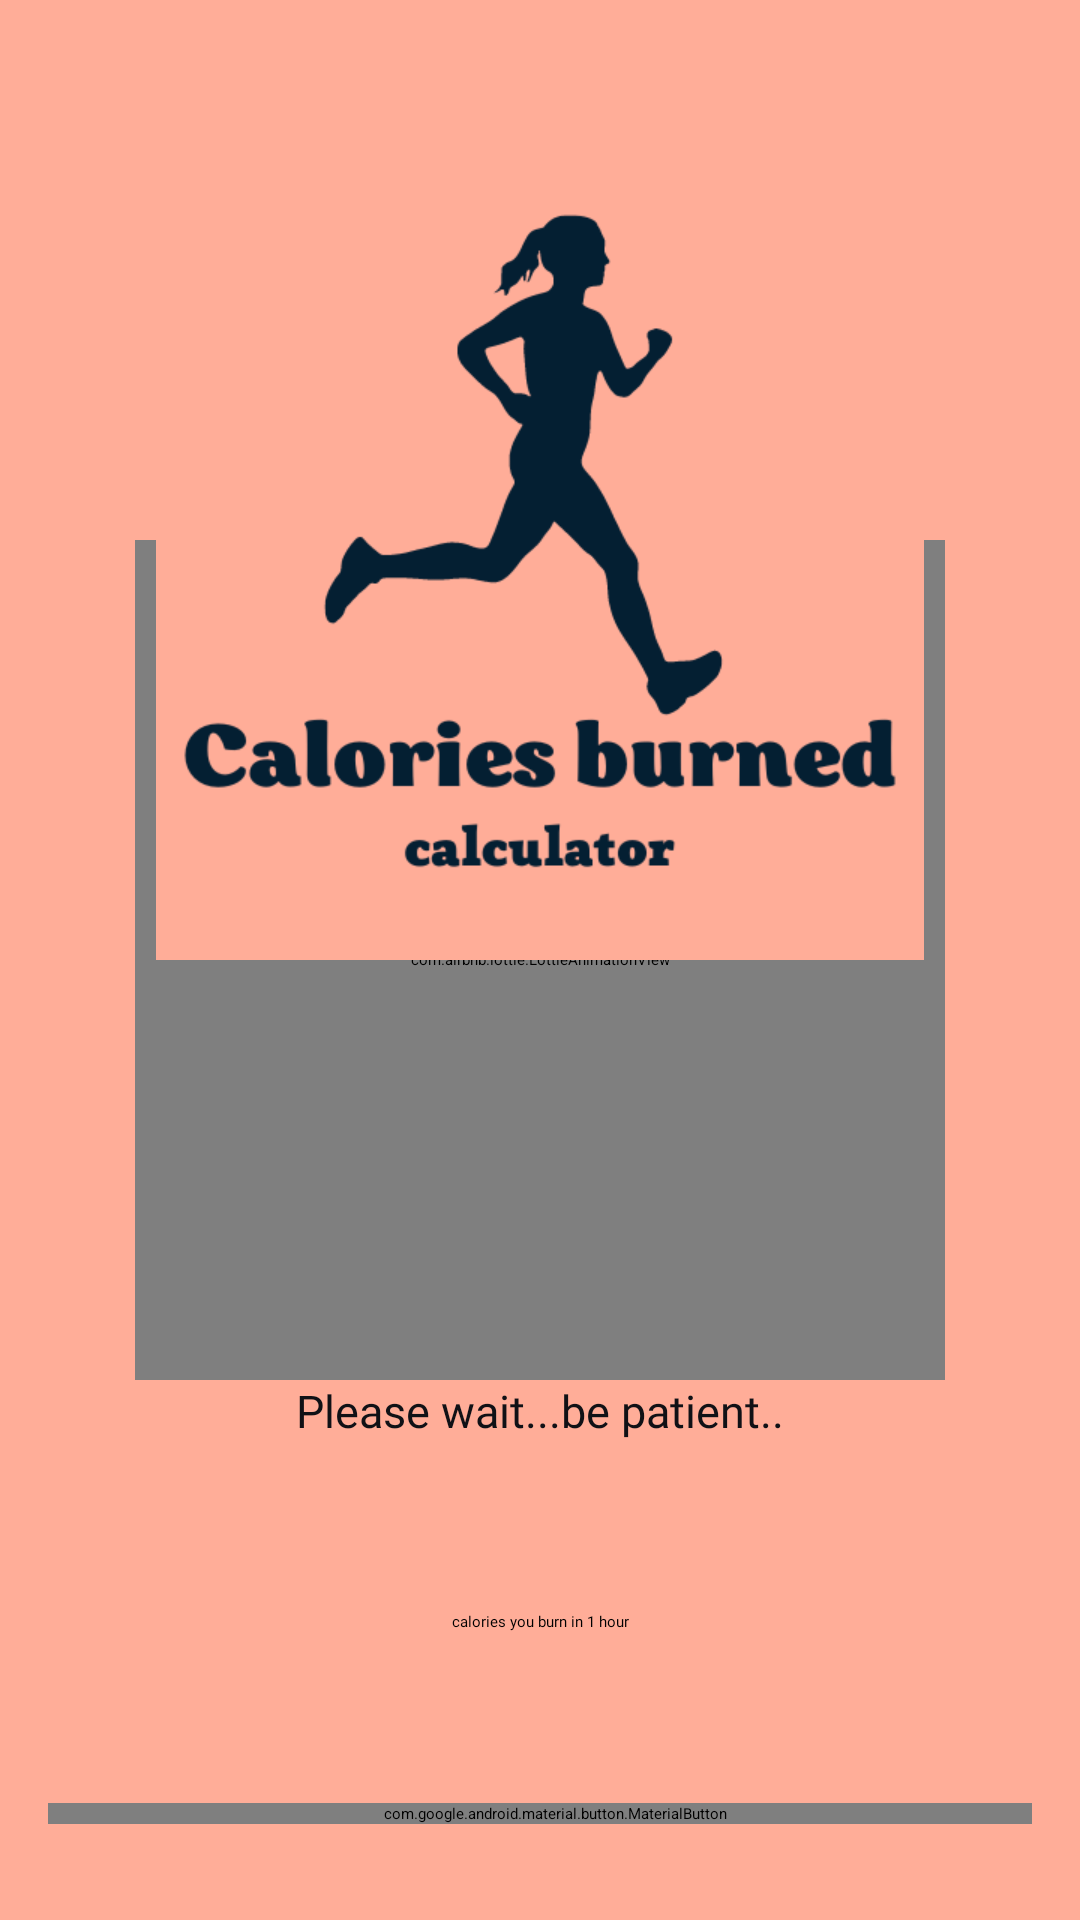

Here is an Android app screen rendered from its layout file. Give the layout XML and the strings, colors and styles it references.
<!-- AndroidManifest.xml: application theme Theme.CaloriesCalculatorRun -->
<!-- res/layout/fragment_result.xml -->
<?xml version="1.0" encoding="utf-8"?>
<androidx.constraintlayout.widget.ConstraintLayout xmlns:android="http://schemas.android.com/apk/res/android"
    xmlns:app="http://schemas.android.com/apk/res-auto"
    xmlns:tools="http://schemas.android.com/tools"
    android:layout_width="match_parent"
    android:layout_height="match_parent"
    android:background="@color/main_colour_"
    tools:context=".ResultFragment">


    <androidx.constraintlayout.widget.Guideline
        android:id="@+id/guideline_hor_05"
        android:layout_width="wrap_content"
        android:layout_height="wrap_content"
        android:orientation="horizontal"
        app:layout_constraintGuide_percent="0.05" />

    <androidx.constraintlayout.widget.Guideline
        android:id="@+id/guideline_vert_05"
        android:layout_width="wrap_content"
        android:layout_height="wrap_content"
        android:orientation="vertical"
        app:layout_constraintGuide_percent="0.05" />

    <androidx.constraintlayout.widget.Guideline
        android:id="@+id/guideline_hor_10"
        android:layout_width="wrap_content"
        android:layout_height="wrap_content"
        android:orientation="horizontal"
        app:layout_constraintGuide_percent="0.10" />

    <androidx.constraintlayout.widget.Guideline
        android:id="@+id/guideline_hor_50"
        android:layout_width="wrap_content"
        android:layout_height="wrap_content"
        android:orientation="horizontal"
        app:layout_constraintGuide_percent="0.50" />

    <androidx.constraintlayout.widget.Guideline
        android:id="@+id/guideline_vert_95"
        android:layout_width="wrap_content"
        android:layout_height="wrap_content"
        android:orientation="vertical"
        app:layout_constraintGuide_percent="0.95" />

    <androidx.constraintlayout.widget.Guideline
        android:id="@+id/guideline_vert_85"
        android:layout_width="wrap_content"
        android:layout_height="wrap_content"
        android:orientation="vertical"
        app:layout_constraintGuide_percent="0.85" />

    <com.airbnb.lottie.LottieAnimationView
        android:id="@+id/lottie_anim_vaiting"
        android:layout_width="270dp"
        android:layout_height="280dp"
        app:layout_constraintBottom_toBottomOf="parent"
        app:layout_constraintEnd_toEndOf="parent"
        app:layout_constraintStart_toStartOf="parent"
        app:layout_constraintTop_toTopOf="parent"
        app:lottie_autoPlay="true"
        app:lottie_loop="true"
        app:lottie_rawRes="@raw/lotie_loading"
        tools:visibility="invisible" />

    <TextView
        android:id="@+id/tv_please_vait_loading"
        android:layout_width="0dp"
        android:layout_height="wrap_content"
        android:fontFamily="@font/montserrat_black"
        android:gravity="center"
        android:textColor="@color/main_colour_black"
        android:text="Please wait...be patient.."
        android:textSize="15sp"
        app:layout_constraintEnd_toEndOf="@id/lottie_anim_vaiting"
        app:layout_constraintStart_toStartOf="@id/lottie_anim_vaiting"
        app:layout_constraintTop_toBottomOf="@id/lottie_anim_vaiting"
        tools:visibility="invisible" />

    <ImageView
        android:id="@+id/btn_img_exit"
        android:layout_width="0dp"
        android:layout_height="0dp"
        android:src="@drawable/ic_baseline_close_24"
        app:layout_constraintBottom_toBottomOf="@id/guideline_hor_10"
        app:layout_constraintDimensionRatio="1,1"
        app:layout_constraintEnd_toEndOf="@id/guideline_vert_95"
        app:layout_constraintStart_toStartOf="@id/guideline_vert_85"
        app:layout_constraintTop_toTopOf="@id/guideline_hor_05" />

    <ImageView
        android:id="@+id/img_main"
        android:layout_width="0dp"
        android:layout_height="0dp"
        android:src="@drawable/main_logo"
        app:layout_constraintBottom_toBottomOf="@id/guideline_hor_50"
        app:layout_constraintDimensionRatio="1,1"
        app:layout_constraintEnd_toEndOf="@id/guideline_vert_95"
        app:layout_constraintStart_toStartOf="@id/guideline_vert_05"
        app:layout_constraintTop_toTopOf="@id/guideline_hor_10" />

    <TextView
        android:id="@+id/text_header"
        android:layout_width="wrap_content"
        android:layout_height="wrap_content"
        android:fontFamily="@font/montserrat_black"
        android:gravity="center"
        android:textAllCaps="true"
        android:hint="calories you burn in 1 hour"
        android:layout_marginBottom="16dp"
        app:layout_constraintTop_toBottomOf="@id/tv_result_text"
        app:layout_constraintEnd_toEndOf="@id/guideline_vert_95"
        app:layout_constraintStart_toStartOf="@id/guideline_vert_05" />


    <TextView
        android:id="@+id/tv_result_text"
        android:layout_width="300dp"
        android:layout_height="0dp"
        android:layout_margin="64dp"
        android:elevation="1dp"
        android:gravity="center"
        android:textColor="@color/add_colour_the_most_dark"
        android:textSize="35sp"
        app:layout_constraintBottom_toTopOf="@id/btn_copy"
        app:layout_constraintEnd_toEndOf="parent"
        app:layout_constraintStart_toStartOf="parent"
        app:layout_constraintTop_toTopOf="@id/guideline_hor_50"
        tools:text="2555" />

    <TextView
        android:id="@+id/tv_name_activities"
        android:layout_height="wrap_content"
        android:layout_width="wrap_content"
        android:layout_margin="4dp"
        android:fontFamily="@font/montserrat_black"
        android:elevation="1dp"
        android:gravity="center"
        android:textSize="16sp"
        app:layout_constraintEnd_toEndOf="parent"
        app:layout_constraintStart_toStartOf="parent"
        app:layout_constraintTop_toBottomOf="@id/img_main"
        tools:text="run, valk" />

    <com.google.android.material.button.MaterialButton
        android:id="@+id/btn_copy"
        android:layout_width="match_parent"
        android:layout_height="wrap_content"
        android:layout_marginStart="16dp"
        android:layout_marginEnd="16dp"
        android:layout_marginBottom="32dp"
        android:paddingStart="110dp"
        android:paddingEnd="100dp"
        android:text="save"
        android:fontFamily="@font/montserrat_black"
        android:textSize="20sp"
        app:icon="@drawable/ic_baseline_save_24"
        app:layout_constraintBottom_toBottomOf="parent"
        app:layout_constraintEnd_toEndOf="parent"
        app:layout_constraintStart_toStartOf="parent" />

</androidx.constraintlayout.widget.ConstraintLayout>
<!-- resources referenced by this layout -->
<resources>
  <color name="add_colour_the_most_dark">#041f32</color>
  <color name="main_colour_">#ffad98</color>
  <color name="main_colour_black">#101116</color>
  <!-- drawable main_logo: png bitmap (drawable, 25842 bytes) -->
  <style name="Theme.CaloriesCalculatorRun" parent="Theme.MaterialComponents.DayNight.NoActionBar">
          <item name="colorPrimary">@color/add_colour_the_most_dark</item>
          <item name="colorPrimaryVariant">@color/black</item>
          <item name="colorOnPrimary">@color/add_colour_3_text_btn</item>
          
          <item name="colorSecondary">@color/teal_200</item>
          <item name="colorSecondaryVariant">@color/teal_700</item>
          <item name="colorOnSecondary">@color/black</item>
          
          <item name="android:statusBarColor" tools:targetApi="l">?attr/colorPrimaryVariant</item>
          
      </style>
  <color name="black">#FF000000</color>
  <color name="add_colour_3_text_btn">#F2F2EF</color>
  <color name="teal_200">#FF03DAC5</color>
  <color name="teal_700">#FF018786</color>
</resources>
